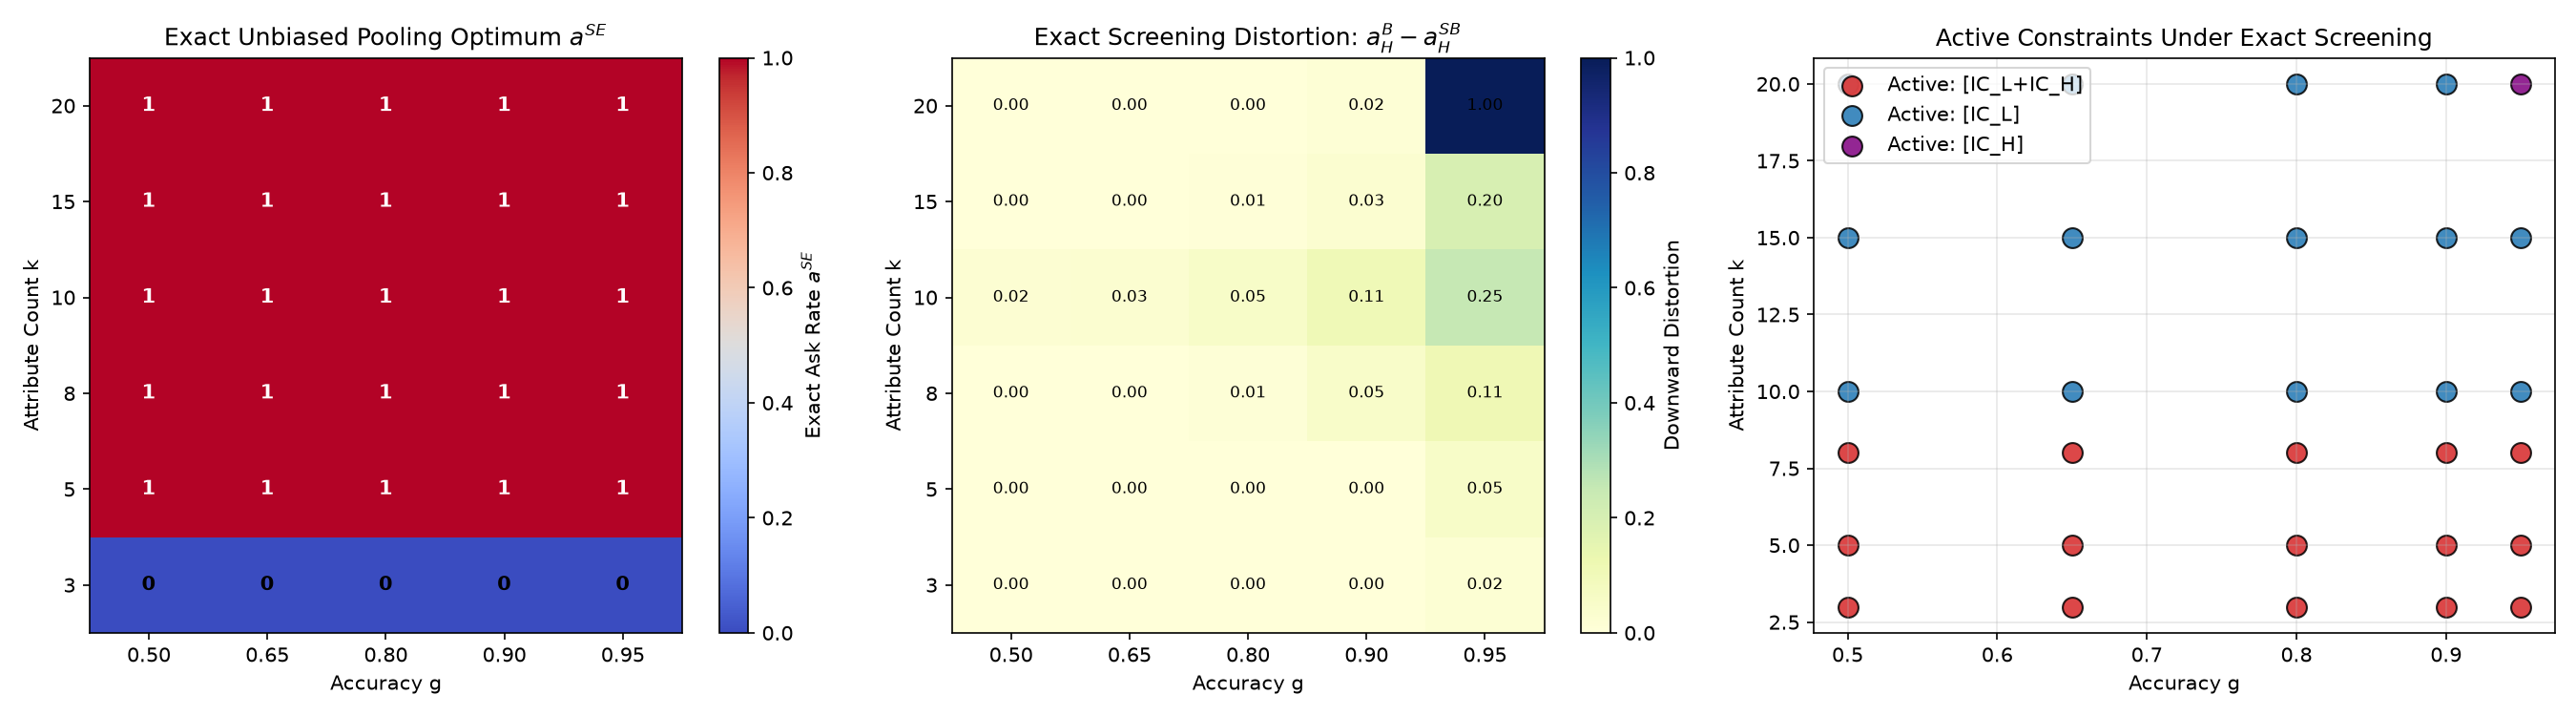

Data behind this chart, as committed beside it:
k, g, c_Q, V, a_SE_exact, regime_exact, a_SE_approx, regime_approx, corner_property_survives, screen_a_B_H, screen_a_H, distortion_exact, downward_distortion_holds, active_constraints, IC_L_active, IC_H_active, IR_H_active
3, 0.5, 2.0, 100.0, 0.0, corner_0, 0.0, corner, True, 1.0, 1, 2.35729213926561e-11, False, IC_L+IC_H, True, True, False
3, 0.65, 2.0, 100.0, 0.0, corner_0, 0.0, corner, True, 1.0, 1, 2.5646151868841116e-13, False, IC_L+IC_H, True, True, False
3, 0.8, 2.0, 100.0, 0.0, corner_0, 1.0, corner, True, 1.0, 1.0, 0.0, False, IC_L+IC_H, True, True, False
3, 0.9, 2.0, 100.0, 0.0, corner_0, 1.0, corner, True, 1.0, 1, 2.8199664825478976e-14, False, IC_L+IC_H, True, True, False
3, 0.95, 2.0, 100.0, 0.0, corner_0, 1.0, corner, True, 1.0, 0.9807, 0.01929, True, IC_L+IC_H, True, True, False
5, 0.5, 2.0, 100.0, 1.0, corner_1, 0.0, corner, True, 1.0, 1.0, 0.0, False, IC_L+IC_H, True, True, False
5, 0.65, 2.0, 100.0, 1.0, corner_1, 0.0, corner, True, 1.0, 1, 1.3191892023201035e-11, False, IC_L+IC_H, True, True, False
5, 0.8, 2.0, 100.0, 1.0, corner_1, 1.0, corner, True, 1.0, 1.0, 0.0, False, IC_L+IC_H, True, True, False
5, 0.9, 2.0, 100.0, 1.0, corner_1, 1.0, corner, True, 1.0, 1, 6.106226635438361e-14, False, IC_L+IC_H, True, True, False
5, 0.95, 2.0, 100.0, 1.0, corner_1, 1.0, corner, True, 1.0, 0.9483, 0.05171, True, IC_L+IC_H, True, True, False
8, 0.5, 2.0, 100.0, 1.0, corner_1, 0.0, corner, True, 1.0, 0.9984, 0.001574, True, IC_L+IC_H, True, True, False
8, 0.65, 2.0, 100.0, 1.0, corner_1, 0.0, corner, True, 1.0, 1.0, 0.0, False, IC_L+IC_H, True, True, False
8, 0.8, 2.0, 100.0, 1.0, corner_1, 1.0, corner, True, 1.0, 0.9899, 0.01014, True, IC_L+IC_H, True, True, False
8, 0.9, 2.0, 100.0, 1.0, corner_1, 1.0, corner, True, 1.0, 0.9531, 0.04694, True, IC_L+IC_H, True, True, False
8, 0.95, 2.0, 100.0, 1.0, corner_1, 0.0, corner, True, 1.0, 0.8869, 0.1131, True, IC_L+IC_H, True, True, False
10, 0.5, 2.0, 100.0, 1.0, corner_1, 0.0, corner, True, 1.0, 0.9799, 0.02014, True, IC_L, True, False, False
10, 0.65, 2.0, 100.0, 1.0, corner_1, 0.0, corner, True, 1.0, 0.9711, 0.02893, True, IC_L, True, False, False
10, 0.8, 2.0, 100.0, 1.0, corner_1, 1.0, corner, True, 1.0, 0.9486, 0.05143, True, IC_L, True, False, False
10, 0.9, 2.0, 100.0, 1.0, corner_1, 0.0, corner, True, 1.0, 0.8922, 0.1078, True, IC_L, True, False, False
10, 0.95, 2.0, 100.0, 1.0, corner_1, 0.0, corner, True, 1.0, 0.7495, 0.2505, True, IC_L, True, False, False
15, 0.5, 2.0, 100.0, 1.0, corner_1, 0.0, corner, True, 1.0, 0.9989, 0.001054, True, IC_L, True, False, False
15, 0.65, 2.0, 100.0, 1.0, corner_1, 0.0, corner, True, 1.0, 0.9979, 0.002149, True, IC_L, True, False, False
15, 0.8, 2.0, 100.0, 1.0, corner_1, 1.0, corner, True, 1.0, 0.9934, 0.00659, True, IC_L, True, False, False
15, 0.9, 2.0, 100.0, 1.0, corner_1, 0.0, corner, True, 1.0, 0.972, 0.028, True, IC_L, True, False, False
15, 0.95, 2.0, 100.0, 1.0, corner_1, 0.0, corner, True, 1.0, 0.8041, 0.1959, True, IC_L, True, False, False
20, 0.5, 2.0, 100.0, 1.0, corner_1, 1.0, corner, True, 1.0, 0.9995, 0.0005365, False, IC_L, True, False, False
20, 0.65, 2.0, 100.0, 1.0, corner_1, 1.0, corner, True, 1.0, 0.9989, 0.001103, True, IC_L, True, False, False
20, 0.8, 2.0, 100.0, 1.0, corner_1, 1.0, corner, True, 1.0, 0.9966, 0.00345, True, IC_L, True, False, False
20, 0.9, 2.0, 100.0, 1.0, corner_1, 0.0, corner, True, 1.0, 0.9848, 0.01521, True, IC_L, True, False, False
20, 0.95, 2.0, 100.0, 1.0, corner_1, 0.0, corner, True, 1.0, 0.0, 1.0, True, IC_H, False, True, False
